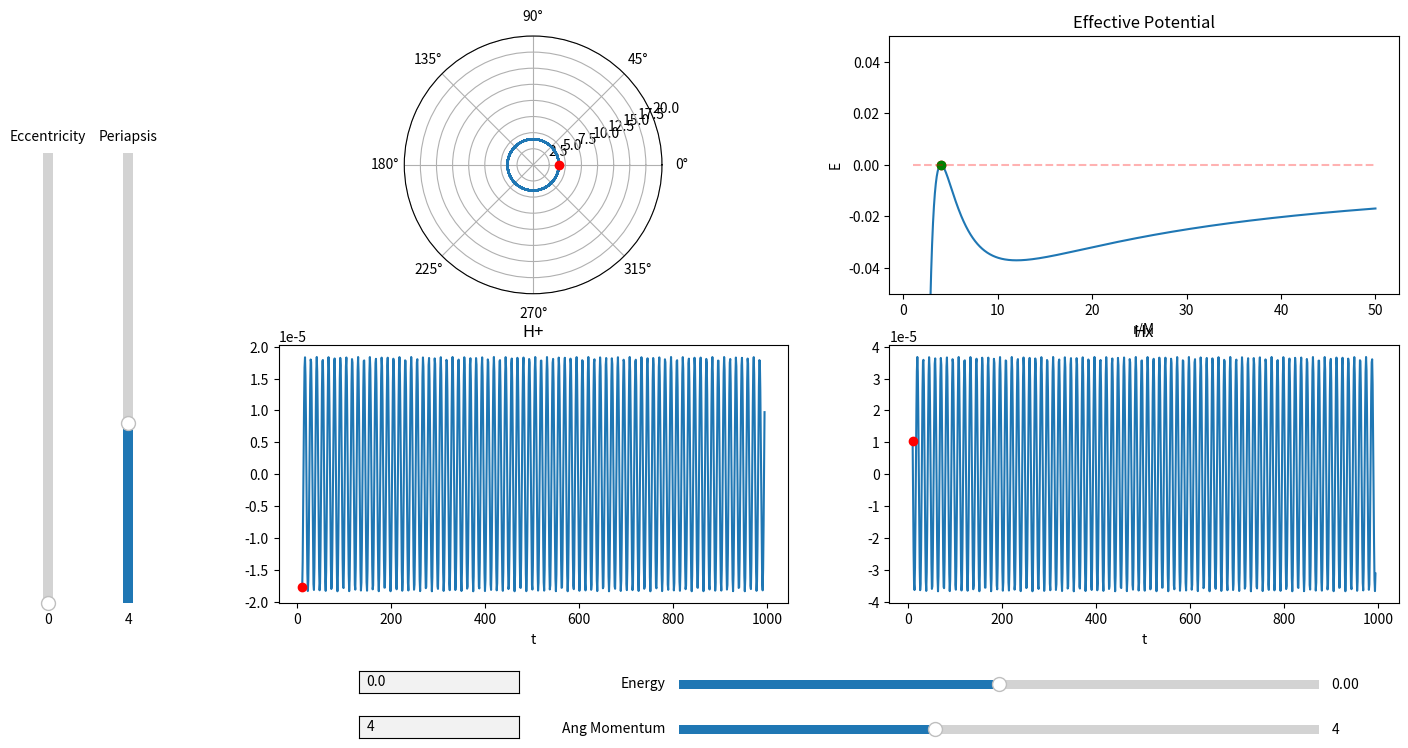

Recreate this plot in Python.
import matplotlib.pyplot as plt
import numpy as np
import sympy as sp
from scipy.integrate import odeint, solve_ivp
from scipy.optimize import fsolve, newton, bisect
from matplotlib.widgets import Slider, TextBox, Button
import matplotlib.gridspec as gridspec
from fractions import Fraction as frac
from matplotlib.animation import FuncAnimation
import time

# Fix sliders
# Animation time, (set number of frames? increase in run time decrease in step size?)
# App closes when animation is finished
# U_Eff scaling to see periapsis? Is this useful or maybe a control
# Change time to coordinate time
# Add meaning to red bars on sliders


# Start Time
t_i = 0
# End Time
t_f = 1000
# Step Interval = h
Step = 1
# Time array
Time = np.arange(t_i, t_f, Step)
# Mass of massive body
M = 1
# Mass of particle (For radiation and waveform)
m = M/100000
# Gravitational Constant
G = 1
# Angular Momentum
L = 4
# Initial radius
r_i = 4
r_p = r_i
# Initial radial velocity
rdot_i = 0
# Initial Phi
phi_i = 0
# Radius of innermost stable circular orbit (Moore 10.11)
ISCO = (6 * G * M) / (1 - np.sqrt(1 - 12 * (G * M / L) ** 2))
# Radius of innermost unstable circular orbit (Moore 10.11)
IUCO = (6 * G * M) / (1 + np.sqrt(1 - 12 * (G * M / L) ** 2))


# Creating the effective potential function
r = sp.Symbol('r')
U_Eff = (-G*M/r + L**2/(2*r**2) - G*M*(L**2)/r**3)
U_Eff_Func = sp.lambdify(r, U_Eff)
Eff_Force = -sp.diff(U_Eff, r)
Eff_Force_Func = sp.lambdify(r, Eff_Force)
Phi_dot = L/r**2
Phi_dot_Func = sp.lambdify(r, Phi_dot)
U_n_Eff = -G*M/r + L**2/(2*r**2)
U_n_Eff_Func = sp.lambdify(r, U_n_Eff)


# Instantiating E
E = U_Eff_Func(r_i)


# Plotting Effective Potential
Ueff_Array = np.linspace(1, 50, 1000)
Zeros_Array = np.zeros_like(Ueff_Array)
for i in range(Zeros_Array.size):
    Zeros_Array[i] = U_Eff_Func(Ueff_Array[i])


# Creating a line to represent particles energy
def energy_line(Radius):
    y1 = np.zeros_like(Ueff_Array)
    for i in range(Ueff_Array.size):
        y1[i] = U_Eff_Func(Radius)
        # y1[i] = U_n_Eff_Func(Radius)
    return y1


root1 = sp.lambdify(r,  E - G*M/r + L**2/(2*r**2) - G*M*(L**2)/r**3)


def get_e(p, a):
    return (a - p) / (p + a)


# Integration method for solve_ivp
def deriv(t, y):
    return [y[1], Eff_Force_Func(y[0]), Phi_dot_Func(y[0])]


# event tracking method to track apoapsis terminal
def apoapsis(t, y):
    return y[1]


def apoapsis_nt(t, y):
    return y[1]


apoapsis.terminal = True
apoapsis.direction = -1
apoapsis_nt.terminal = False
apoapsis_nt.direction = -1


# Array of initial conditions
y0 = [r_i, rdot_i, phi_i]
# Array of solutions
sol = solve_ivp(deriv, y0=y0, t_span=[t_i, t_f], t_eval=Time, rtol=1e-8, atol=1e-8, events=apoapsis_nt)

Ecc = get_e(r_i, sol.y_events[0][0][0])


# Creates I_ddot tensor
def get_H():
    XY = np.zeros(shape=(2, sol.y[0].size))
    I = np.zeros(shape=(2, 2, sol.y[0].size))
    I_dot = np.zeros(shape=(2, 2, sol.y[0].size - 2))
    I_ddot = np.zeros(shape=(2, 2, sol.y[0].size - 4))
    for i in range(sol.y[0].size):
        XY[0][i] = sol.y[0][i]*np.cos(sol.y[2][i])
        XY[1][i] = sol.y[0][i]*np.sin(sol.y[2][i])
        I[0][0][i] = m*((XY[0][i]**2) - (1/3)*(sol.y[0][i]**2))
        I[1][1][i] = m*((XY[1][i]**2) - (1/3)*(sol.y[0][i]**2))
        I[0][1][i] = 2*m*(XY[0][i]*XY[1][i])
        I[1][0][i] = 2*m*(XY[0][i]*XY[1][i])
    for i in range(sol.y[0].size - 2):
        I_dot[0][0][i] = (I[0][0][i + 2] - I[0][0][i])/(sol.t[i + 2] - sol.t[i])
        I_dot[1][1][i] = (I[1][1][i + 2] - I[1][1][i]) / (sol.t[i + 2] - sol.t[i])
        I_dot[1][0][i] = (I[1][0][i + 2] - I[1][0][i]) / (sol.t[i + 2] - sol.t[i])
        I_dot[0][1][i] = (I[0][1][i + 2] - I[0][1][i]) / (sol.t[i + 2] - sol.t[i])
    for i in range(sol.y[0].size - 4):
        I_ddot[0][0][i] = (I_dot[0][0][i + 2] - I_dot[0][0][i])/(sol.t[i + 2] - sol.t[i])
        I_ddot[1][1][i] = (I_dot[1][1][i + 2] - I_dot[1][1][i]) / (sol.t[i + 2] - sol.t[i])
        I_ddot[1][0][i] = (I_dot[1][0][i + 2] - I_dot[1][0][i]) / (sol.t[i + 2] - sol.t[i])
        I_ddot[0][1][i] = (I_dot[0][1][i + 2] - I_dot[0][1][i]) / (sol.t[i + 2] - sol.t[i])
    return I_ddot


# Creates Plotting window
fig1 = plt.figure(num='Orbit Applet', figsize=(16, 9))
plt.subplots_adjust(bottom=.25, left=.2)
spec1 = gridspec.GridSpec(nrows=2, ncols=2, figure=fig1)

# Plotting orbit
ax1 = fig1.add_subplot(spec1[0, 0], projection='polar')
# ax1.set_title('Orbit')
orbit, = plt.polar(sol.y[2], sol.y[0])
orbit_dot, = plt.polar(sol.y[2][0], sol.y[0][0], "or")
plt.ylim(0, 20)

# Plotting GW
ax3 = fig1.add_subplot(spec1[1, 0])
ax3.set_title('H+')
h_xx, = plt.plot(sol.t[10: - 4], get_H()[0][0][10:])
h_xx_dot, = plt.plot(sol.t[10], get_H()[0][0][10], "or")
plt.xlabel('t')

ax4 = fig1.add_subplot(spec1[1, 1])
ax4.set_title('Hx')
h_xy, = plt.plot(sol.t[10: - 4], get_H()[1][0][10:])
h_xy_dot, = plt.plot(sol.t[10], get_H()[1][0][10], "or")
plt.xlabel('t')


# Plotting Effective Potential
ax2 = fig1.add_subplot(spec1[0, 1])
ax2.set_title('Effective Potential')
a1, = plt.plot(Ueff_Array, Zeros_Array)
plt.xlabel('r/M')
plt.ylabel('E')

# plt.plot(x, z, color='black')
plt.ylim(-.05, .05)

# Adds periapsis on Effective Potential
a2, = plt.plot(r_i, U_Eff_Func(r_i), "or")

# Test periapsis
a4, = plt.plot(r_p, U_Eff_Func(r_p), "og")

# Adds Energy Line on Effective Potential
a3, = plt.plot(Ueff_Array, energy_line(r_i), "--r", alpha=.3)

# Add slider for energy
ax_E = plt.axes([.45, .15, .4, .02], facecolor='lightgoldenrodyellow')
s_E = Slider(ax_E, 'Energy', -.05, .05, valinit=U_Eff_Func(r_i), valstep=.00001)

# Add slider for angular momentum
ax_L = plt.axes([.45, .1, .4, .02], facecolor='lightgoldenrodyellow')
s_L = Slider(ax_L, 'Ang Momentum', 0, 10, valinit=L, valstep=.01)

# Add Slider for eccentricity
ax_e = plt.axes([.05, .25, .012, .5], facecolor='lightgoldenrodyellow')
s_e = Slider(ax_e, 'Eccentricity', 0, 1, valinit=Ecc, valstep=.001, orientation='vertical')

# Add Slider for periapsis
ax_rp = plt.axes([.1, .25, .012, .5], facecolor='lightgoldenrodyellow')
s_rp = Slider(ax_rp, 'Periapsis', 0, 10, valinit=r_p, valstep=.01, orientation='vertical')


# Add text box to manually input energy
ax_text_L = plt.axes([.25, .15, .1, .025])
text_bot_E = TextBox(ax_text_L, ' ', initial=str(int(U_Eff_Func(r_i) * (10 ** 5)) / (10 ** 5)))


# Add text box to manually input angular momentum
ax_text_E = plt.axes([.25, .1, .1, .025])
text_bot_L = TextBox(ax_text_E, ' ', initial=str(L))


# Function to zoom in and out of orbit plot w/ scroll wheel
def zoom(ax, scale):
    def zoom_event(event):
        cur_ylim = ax.get_ylim()
        if event.button == 'up':
            scale_fac = 1/scale
        elif event.button == 'down':
            scale_fac = scale
        else:
            scale_fac = 1
        ax.set_ylim([0, cur_ylim[1]*scale_fac])
        plt.draw()

    fig = ax.get_figure()
    fig.canvas.mpl_connect('scroll_event', zoom_event)

    return zoom_event


f = zoom(ax1, 1.5)


def update_globals():
    global ISCO, IUCO, root1, r_i,  U_Eff, U_Eff_Func, Eff_Force, Eff_Force_Func, Phi_dot, Phi_dot_Func
    ISCO = (6 * G * M) / (1 - np.sqrt(1 - 12 * (G * M / L) ** 2))
    IUCO = (6 * G * M) / (1 + np.sqrt(1 - 12 * (G * M / L) ** 2))
    U_Eff = (-(G * M / r) + ((L ** 2) / (2 * (r ** 2))) - ((G * M * (L ** 2)) / (r ** 3)))
    U_Eff_Func = sp.lambdify(r, U_Eff)
    Eff_Force = -sp.diff(U_Eff, r)
    Eff_Force_Func = sp.lambdify(r, Eff_Force)
    Phi_dot = L / r ** 2
    Phi_dot_Func = sp.lambdify(r, Phi_dot)


# Function to update plots when energy is changed
def update_e(val):
    update_figures(s_E.val, L, r_p, Ecc)


# Function to change angular momentum
def update_l(val):
    update_figures(E, s_L.val, r_p, Ecc)


def update_rp(val):
    update_figures(E, L, s_rp.val, Ecc)


def update_ecc(val):
    update_figures(E, L, r_p, s_e.val)


# pass method rp, ecc, E, L
# add comments about subroutines
def update_figures(Eval, Lval, rpval, eccval):
    global E, L, ISCO, IUCO, root1, r_i, r_p, Ecc, U_Eff, U_Eff_Func, Eff_Force, Eff_Force_Func, Phi_dot, Phi_dot_Func, y0, sol, animation
    start = time.time()
    if rpval != r_p:
        print("Rp slider was updated")
        r_p = rpval
        E = (M * (1 - Ecc) * (4 * M - (1 + Ecc) * r_p)) / (2 * r_p * ((1 + Ecc) * r_p - (3 + Ecc ** 2) * M))
        L = ((1 + Ecc) * r_p) / (np.sqrt((1 + Ecc) * (r_p / M) - (3 + (Ecc ** 2))))
        update_globals()
        # Handles problem with finding circular orbits due to floating point values
        if np.round(E, 5) == np.round(U_Eff_Func(IUCO), 5):
            r_i = IUCO
            s_E.set_val(E)
        elif np.round(E, 5) == np.round(U_Eff_Func(ISCO), 5):
            r_i = ISCO
            s_E.set_val(E)
        else:
            root1 = sp.lambdify(r, E + (G * M / r) - ((L ** 2) / (2 * (r ** 2))) + ((G * M * (L ** 2)) / (r ** 3)))
            r_i = bisect(root1, a=IUCO, b=ISCO, disp=True)
            s_E.set_val(E)
        s_L.set_val(L)
    elif eccval != Ecc:
        print("Ecc slider was updated")
        Ecc = eccval
        E = (M * (1 - Ecc) * (4 * M - (1 + Ecc) * r_p)) / (2 * r_p * ((1 + Ecc) * r_p - (3 + Ecc ** 2) * M))
        L = ((1 + Ecc) * r_p) / (np.sqrt((1 + Ecc) * (r_p / M) - (3 + (Ecc ** 2))))
        update_globals()
        # Handles problem with finding circular orbits due to floating point values
        if np.round(E, 5) == np.round(U_Eff_Func(IUCO), 5):
            r_i = IUCO
            s_E.set_val(E)
        elif np.round(E, 5) == np.round(U_Eff_Func(ISCO), 5):
            r_i = ISCO
            s_E.set_val(E)
        else:
            root1 = sp.lambdify(r, E + (G * M / r) - ((L ** 2) / (2 * (r ** 2))) + ((G * M * (L ** 2)) / (r ** 3)))
            r_i = bisect(root1, a=IUCO, b=ISCO, disp=True)
        s_L.set_val(L)
    elif Lval != L:
        print("L slider was updated")
        L = Lval
        update_globals()
        root1 = sp.lambdify(r, E + (G * M / r) - ((L ** 2) / (2 * (r ** 2))) + ((G * M * (L ** 2)) / (r ** 3)))
        r_i = bisect(root1, a=IUCO, b=ISCO, disp=True)
        r_a = bisect(root1, a=ISCO, b=500000, disp=True)
        Ecc = get_e(r_i, r_a)
        r_p = r_i
        s_rp.set_val(r_p)
        s_e.set_val(Ecc)
    elif Eval != E:
        print("E slider was updated")
        E = Eval
        root1 = sp.lambdify(r, E + (G * M / r) - (L ** 2 / (2 * (r ** 2))) + ((G * M * (L ** 2)) / (r ** 3)))
        r_i = bisect(root1, a=IUCO, b=ISCO, disp=True)
        r_a = bisect(root1, a=ISCO, b=500000, disp=True)
        Ecc = get_e(r_i, r_a)
        r_p = r_i
        s_rp.set_val(r_p)
        s_e.set_val(Ecc)
    else:
        print("Sliders are now updated")
        y0 = [r_i, rdot_i, phi_i]
        sol = solve_ivp(deriv, y0=y0, t_eval=Time, t_span=[t_i, t_f], rtol=1e-8, atol=1e-8, events=apoapsis_nt)
        # orbit.set_data(sol.y[2], sol.y[0])
        y = np.zeros_like(Ueff_Array)
        for i in range(y.size):
            y[i] = U_Eff_Func(Ueff_Array[i])
        a1.set_data(Ueff_Array, y)
        a2.set_data(r_i, U_Eff_Func(r_i))
        a3.set_data(Ueff_Array, energy_line(r_i))
        a4.set_data(r_p, U_Eff_Func(r_p))
        h_xx.set_data(sol.t[0: - 4], get_H()[0][0])
        h_xy.set_data(sol.t[0: - 4], get_H()[1][0])
        h_xx_dot.set_data(sol.t[0], get_H()[0][0][0])
        h_xy_dot.set_data(sol.t[0], get_H()[1][0][0])
        ax3.relim()
        ax3.autoscale_view()
        ax4.relim()
        ax4.autoscale_view()
        fig1.canvas.draw_idle()
        animation = FuncAnimation(fig1, update, interval=10)
        print(time.time() - start)


# Function to update Energy from text box
def submit_E(text):
    s_E.set_val(eval(text))


def submit_L(text):
    s_L.set_val(eval(text))


# calls updating functions for sliders and text box
s_E.on_changed(update_e)
s_L.on_changed(update_l)
s_rp.on_changed(update_rp)
s_e.on_changed(update_ecc)
text_bot_E.on_submit(submit_E)
text_bot_L.on_submit(submit_L)


def update(frame_number):
    start = time.time()
    a2.set_data(sol.y[0][frame_number], U_Eff_Func(r_i))
    orbit_dot.set_data(sol.y[2][frame_number], sol.y[0][frame_number])
    orbit.set_data(sol.y[2][:frame_number], sol.y[0][:frame_number])
    h_xx.set_data(sol.t[:frame_number], get_H()[0][0][:frame_number])
    h_xx_dot.set_data(sol.t[frame_number], get_H()[0][0][frame_number])
    h_xy_dot.set_data(sol.t[frame_number], get_H()[1][0][frame_number])
    h_xy.set_data(sol.t[:frame_number], get_H()[1][0][:frame_number])
    print(time.time() - start)
    if frame_number == (Step * t_f) - 5:
        animation.event_source.stop()


animation = FuncAnimation(fig1, update, interval=10)


plt.show()
